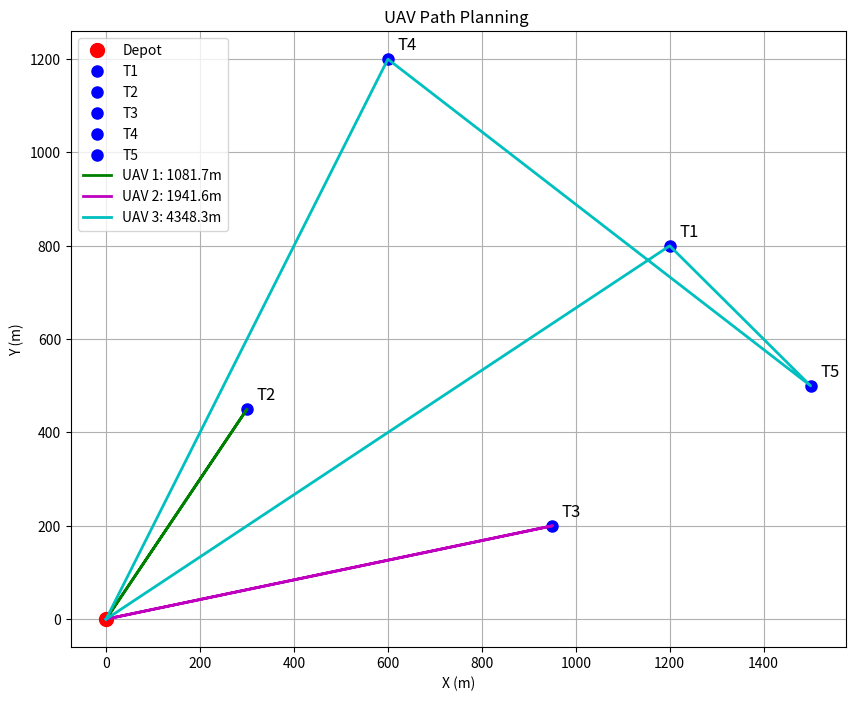

Write Python code to recreate this figure.
import math
from itertools import combinations
import matplotlib.pyplot as plt

# 定义坐标点
points = {
    'depot': (0, 0),
    'T1': (1200, 800),
    'T2': (300, 450),
    'T3': (950, 200),
    'T4': (600, 1200),
    'T5': (1500, 500)
}

# 计算两点之间的欧几里得距离
def calculate_distance(p1, p2):
    return math.sqrt((p1[0]-p2[0])**2 + (p1[1]-p2[1])**2)

# 构建距离矩阵
def build_distance_matrix(points):
    locations = list(points.keys())
    n = len(locations)
    distance_matrix = [[0]*n for _ in range(n)]
    
    for i in range(n):
        for j in range(n):
            if i != j:
                distance_matrix[i][j] = calculate_distance(
                    points[locations[i]], 
                    points[locations[j]]
                )
    return distance_matrix, locations

# 节约算法实现
def clarke_wright_savings(points, num_vehicles):
    # 构建距离矩阵和位置列表
    distance_matrix, locations = build_distance_matrix(points)
    depot_index = locations.index('depot')
    
    # 初始化路线：每个目标点作为一个单独的路线
    routes = []
    for loc in locations:
        if loc != 'depot':
            routes.append([depot_index, locations.index(loc), depot_index])
    
    # 计算所有节约值
    savings = []
    for i, j in combinations([idx for idx in range(len(locations)) if idx != depot_index], 2):
        saving = distance_matrix[depot_index][i] + distance_matrix[depot_index][j] - distance_matrix[i][j]
        savings.append((saving, i, j))
    
    # 按节约值从大到小排序
    savings.sort(reverse=True, key=lambda x: x[0])
    
    # 合并路线
    for saving, i, j in savings:
        # 找到包含i和j的路线
        route_i = None
        route_j = None
        for route in routes:
            if i in route and j not in route and route.index(i) != 0 and route.index(i) != len(route)-1:
                route_i = route
            if j in route and i not in route and route.index(j) != 0 and route.index(j) != len(route)-1:
                route_j = route
        
        # 如果两条路线可以合并
        if route_i is not None and route_j is not None and len(routes) > num_vehicles:
            # 合并路线
            new_route = []
            if route_i[-1] == depot_index and route_j[0] == depot_index:
                new_route = route_i[:-1] + route_j[1:]
            elif route_i[0] == depot_index and route_j[-1] == depot_index:
                new_route = route_j[:-1] + route_i[1:]
            
            if new_route:
                routes.remove(route_i)
                routes.remove(route_j)
                routes.append(new_route)
    
    # 计算每条路线的总距离
    route_details = []
    total_distance = 0
    for route in routes:
        route_distance = 0
        for i in range(len(route)-1):
            route_distance += distance_matrix[route[i]][route[i+1]]
        total_distance += route_distance
        
        # 转换为目标点名称
        route_names = [locations[idx] for idx in route]
        route_details.append({
            'path': route_names,
            'distance': route_distance,
            'covered': [loc for loc in route_names if loc != 'depot']
        })
    
    return route_details, total_distance

# 可视化结果
def plot_routes(points, routes):
    plt.figure(figsize=(10, 8))
    
    # 绘制所有点
    for name, coord in points.items():
        if name == 'depot':
            plt.plot(coord[0], coord[1], 'ro', markersize=10, label='Depot')
        else:
            plt.plot(coord[0], coord[1], 'bo', markersize=8, label=name)
            plt.text(coord[0]+20, coord[1]+20, name, fontsize=12)
    
    # 绘制路线
    colors = ['g', 'm', 'c', 'y', 'k']
    for i, route in enumerate(routes):
        path = route['path']
        x_coords = [points[loc][0] for loc in path]
        y_coords = [points[loc][1] for loc in path]
        plt.plot(x_coords, y_coords, colors[i % len(colors)], 
                 linestyle='-', linewidth=2, 
                 label=f'UAV {i+1}: {route["distance"]:.1f}m')
    
    plt.xlabel('X (m)')
    plt.ylabel('Y (m)')
    plt.title('UAV Path Planning ')
    plt.legend()
    plt.grid(True)
    plt.show()

# 主程序
if __name__ == "__main__":
    num_uavs = 3
    
    # 使用节约算法求解
    routes, total_distance = clarke_wright_savings(points, num_uavs)
    
    # 打印结果
    print("Optimal UAV Path Assignment:")
    for i, route in enumerate(routes):
        print(f"UAV {i+1}:")
        print(f"  Path: {' → '.join(route['path'])}")
        print(f"  Distance: {route['distance']:.1f} meters")
        print(f"  Covered targets: {', '.join(route['covered'])}")
        print()
    
    print(f"Total flight distance: {total_distance:.1f} meters")
    
    # 验证所有目标点是否被覆盖
    all_covered = set()
    for route in routes:
        all_covered.update(route['covered'])
    
    if len(all_covered) == len(points)-1:  # 减去depot
        print("All targets are covered!")
    else:
        missing = set(points.keys()) - {'depot'} - all_covered
        print(f"Warning: Missing targets - {', '.join(missing)}")
    
    # 可视化结果
    plot_routes(points, routes)
